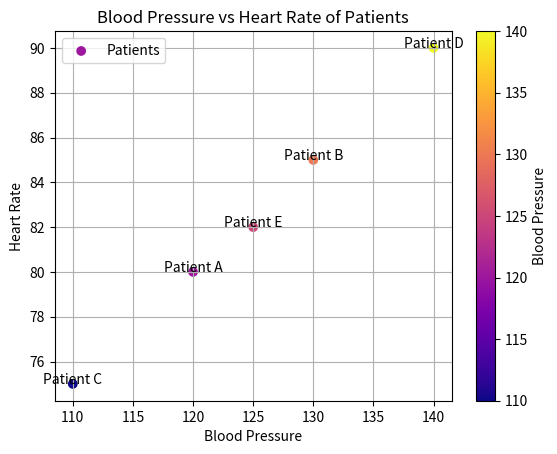

This figure's Python source:
import matplotlib.pyplot as plt

Patients = ["Patient A", "Patient B", "Patient C", "Patient D", "Patient E"]    
Blood_Pressure = [120, 130, 110, 140, 125]
Heart_Rate = [80, 85, 75, 90, 82]

#  Draw a Scatter plot with Blood Pressure on x-axis and Heart Rate on y-axis
plt.scatter(Blood_Pressure, Heart_Rate, cmap='plasma',c=Blood_Pressure, label='Patients')

# plot a colorbar to show the range of Blood Pressure values
plt.colorbar(label='Blood Pressure')  

# Annotate each point with the corresponding patient name
for i in range(len(Patients)):
    plt.annotate(Patients[i], xy=(Blood_Pressure[i], Heart_Rate[i]), xytext=(Blood_Pressure[i], Heart_Rate[i]), ha='center')

plt.title('Blood Pressure vs Heart Rate of Patients')       
plt.xlabel('Blood Pressure')
plt.ylabel('Heart Rate')
plt.legend()
plt.grid()
plt.show()
